Dataset: data (GitHub, Pazlik19/YoloVision). Classes: latter А, latter Б, latter В, latter Г, latter Д, latter Е, latter Ж, latter З, latter И, latter Й, latter К, latter Л, latter М, latter Н, latter О, latter П, latter Р, latter С, latter Т, latter У, latter Ф, latter Х, latter Ц, latter Ч, latter Щ, latter Ъ, latter Ы, latter Ь, latter Э, latter Ю, latter Я.

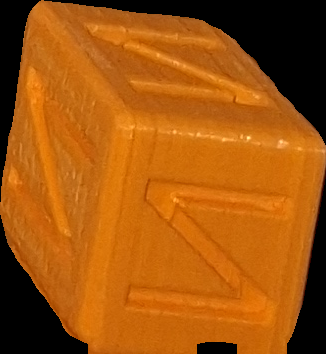
Label: latter И

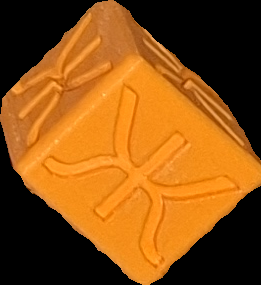
Label: latter Ж

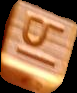
Label: latter Ы

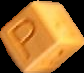
Label: latter Р

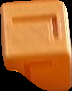
Label: latter Г

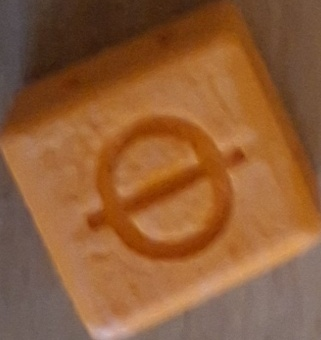
Label: latter Ф
